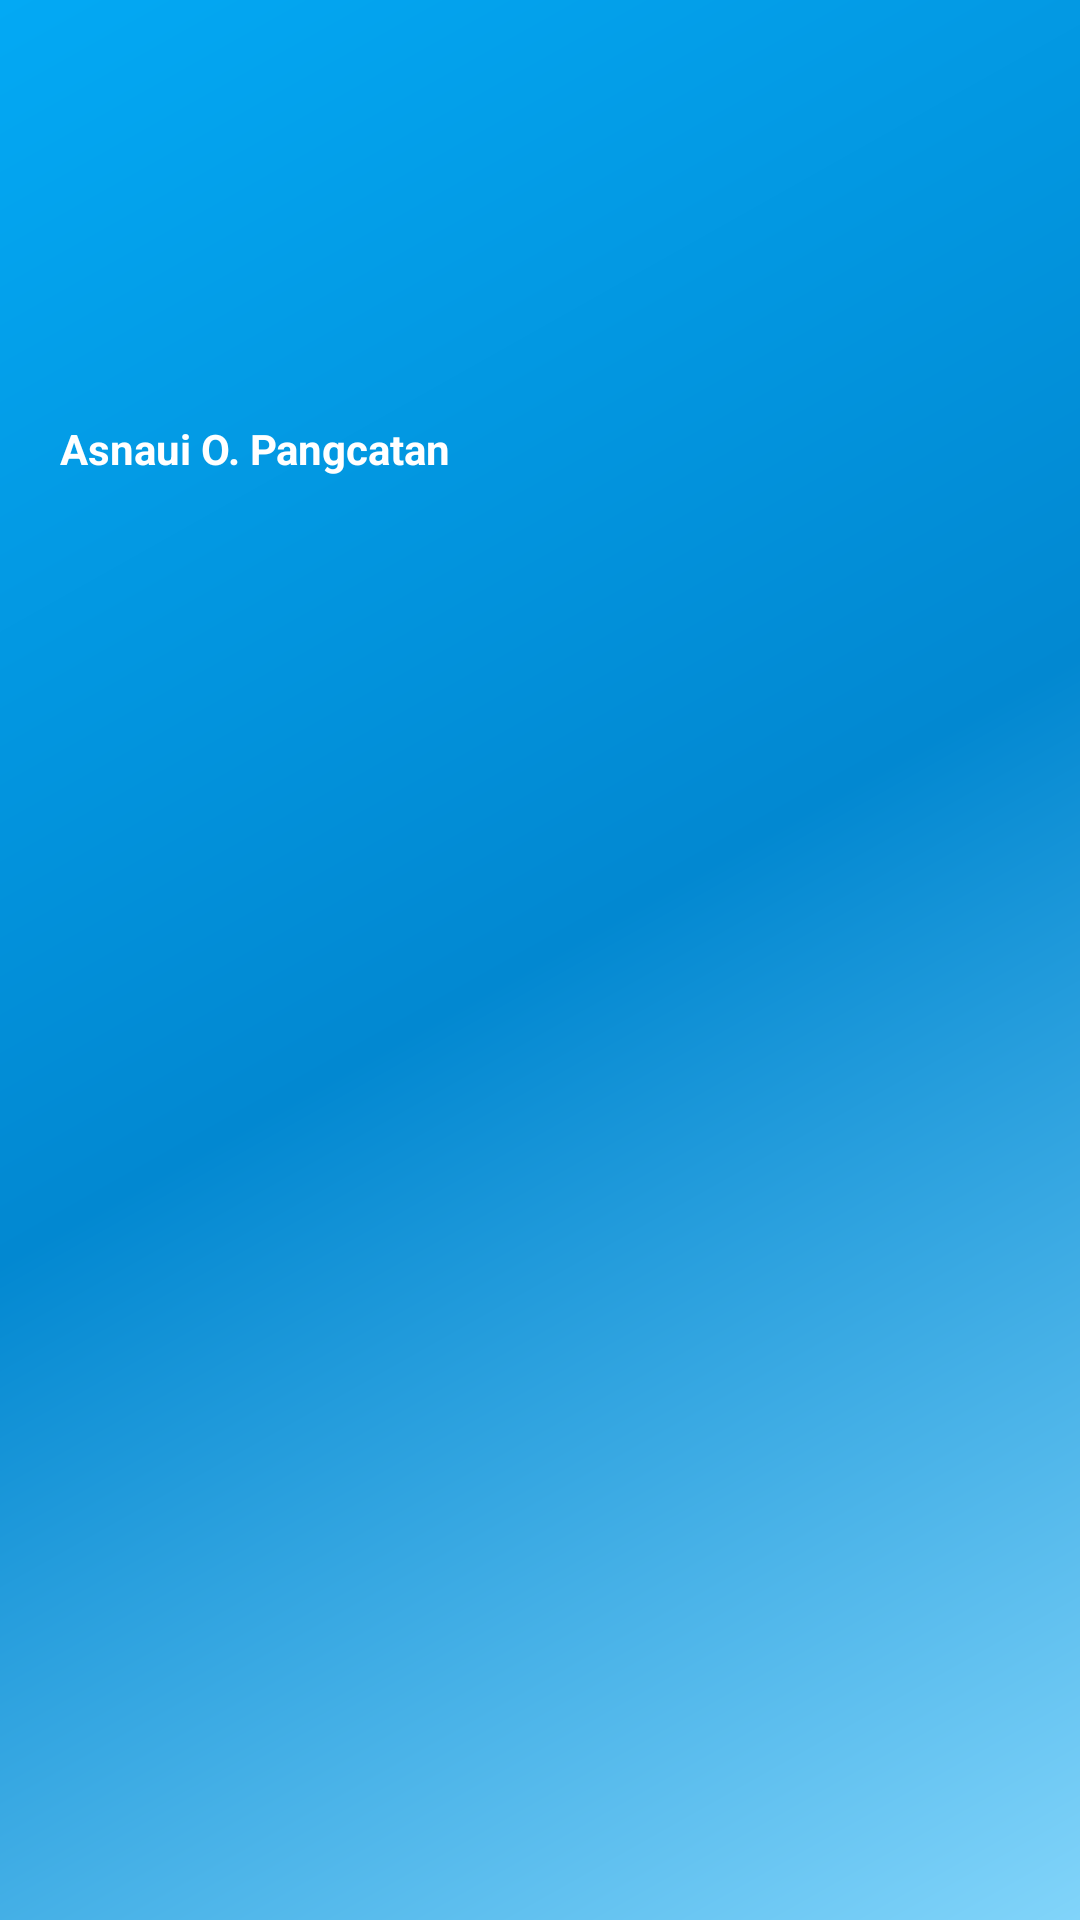

Reconstruct the res/layout file that produces this screen, plus the resources it refers to.
<!-- AndroidManifest.xml: application theme AppTheme -->
<!-- res/layout/drawer_header.xml -->
<?xml version="1.0" encoding="utf-8"?>
<LinearLayout xmlns:android="http://schemas.android.com/apk/res/android"
    android:layout_width="match_parent"
    android:layout_height="wrap_content"
    android:background="@drawable/header_background_color"
    android:orientation="vertical"
    android:paddingTop="50dp"
    android:paddingLeft="20dp"
    android:paddingBottom="10dp">

    <ImageView
        android:layout_width="70dp"
        android:layout_height="70dp"
        android:layout_gravity="left"
        android:layout_margin="10dp"
        android:src="@drawable/logo" />

    <TextView
        android:layout_width="wrap_content"
        android:layout_height="wrap_content"
        android:layout_gravity="left"
        android:text="Asnaui O. Pangcatan"
        android:textAppearance="?android:attr/textAppearanceSmall"
        android:textColor="#fff"
        android:textStyle="bold" />
</LinearLayout>
<!-- resources referenced by this layout -->
<resources>
  <!-- drawable header_background_color (drawable) -->
  <?xml version="1.0" encoding="utf-8"?>
  <shape xmlns:android="http://schemas.android.com/apk/res/android"
      android:shape="rectangle">
      <gradient
          android:angle="135"
          android:centerColor="@color/colorPrimaryDark"
          android:centerX="50%"
          android:endColor="@color/colorPrimary"
          android:startColor="@color/colorAccent"
          android:type="linear" />
  </shape>
  <style name="AppTheme" parent="Theme.AppCompat.Light.NoActionBar">
          
          <item name="colorPrimary">@color/colorPrimary</item>
          <item name="colorPrimaryDark">@color/colorPrimaryDark</item>
          <item name="colorAccent">@color/colorAccent</item>
      </style>
  <color name="colorPrimaryDark">#0288D1</color>
  <color name="colorPrimary">#03A9F4</color>
  <color name="colorAccent">#81D4FA</color>
</resources>
